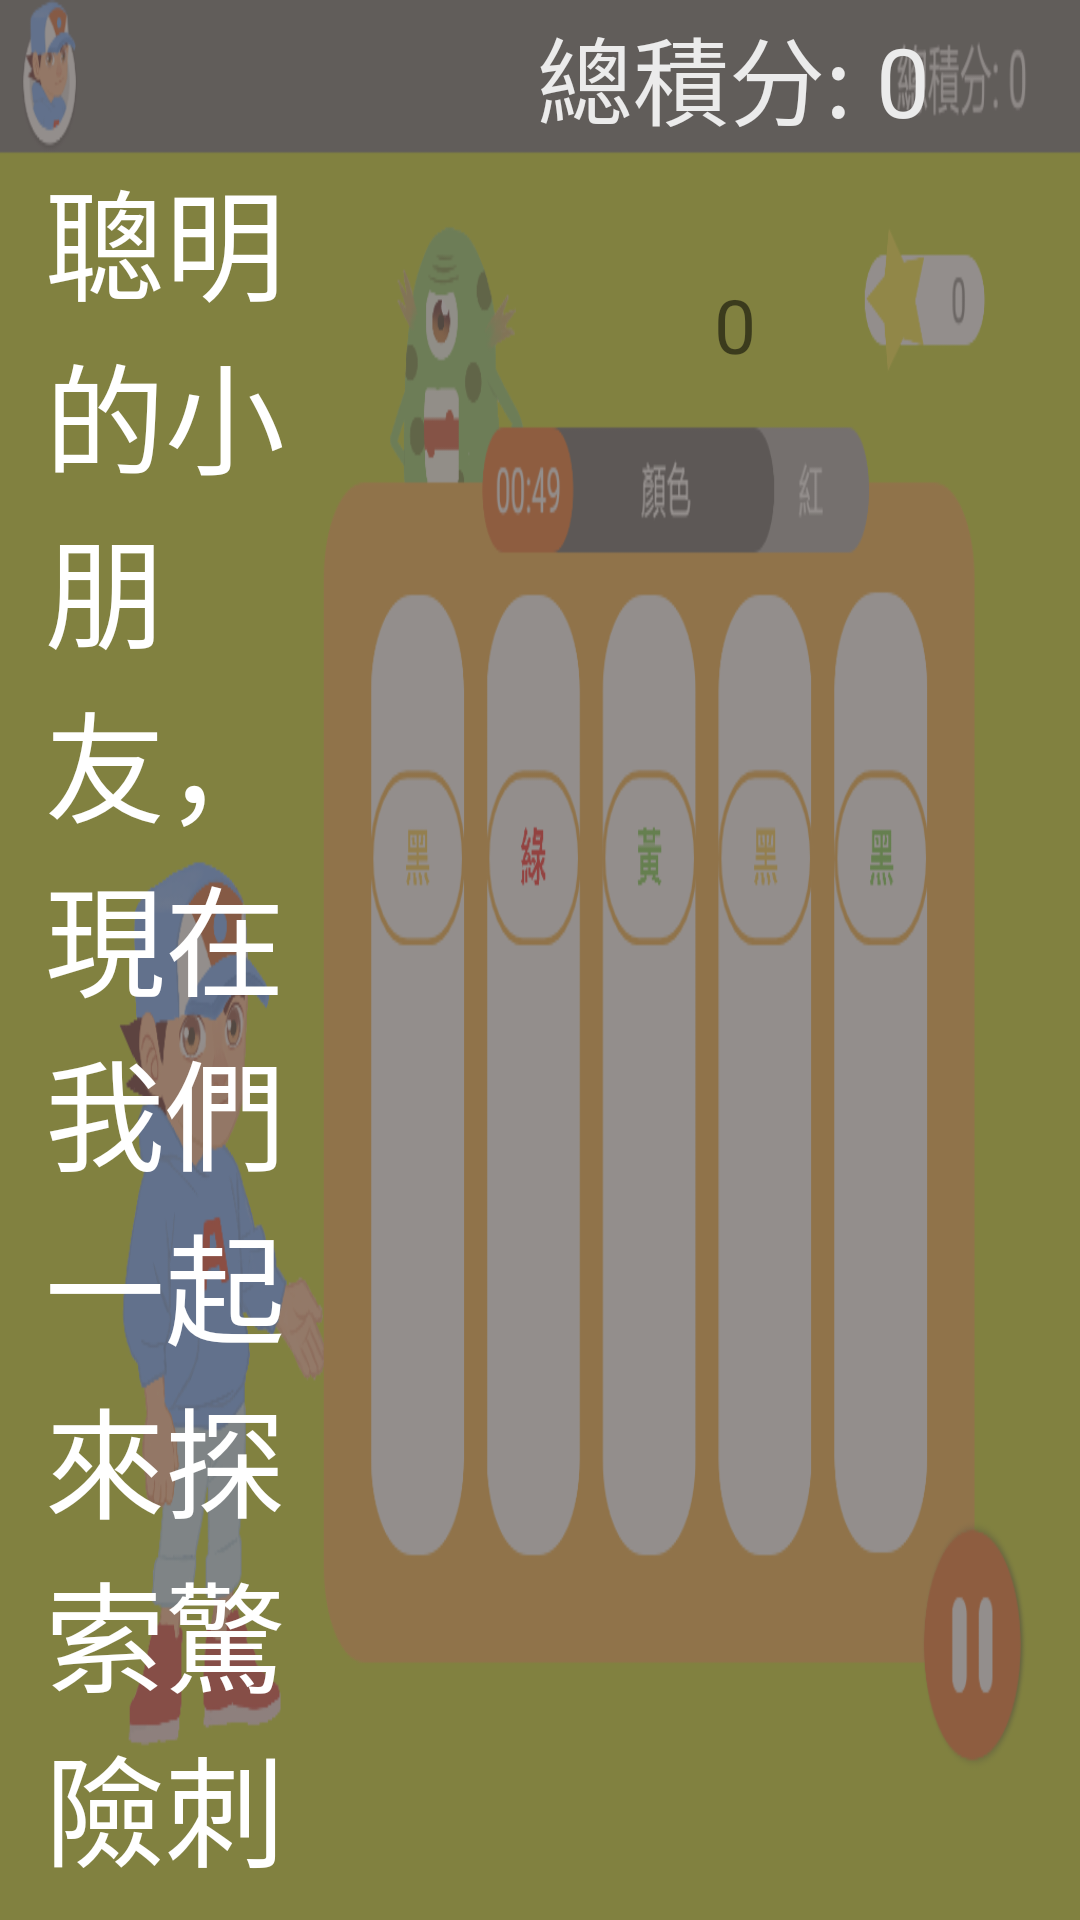

Here is an Android app screen rendered from its layout file. Give the layout XML and the strings, colors and styles it references.
<!-- AndroidManifest.xml: application theme AppTheme -->
<!-- res/layout/activity_waterfall_tutorial.xml -->
<?xml version="1.0" encoding="utf-8"?>
<RelativeLayout xmlns:android="http://schemas.android.com/apk/res/android"
    xmlns:tools="http://schemas.android.com/tools"
    android:layout_width="match_parent"
    android:layout_height="match_parent"
    tools:context=".WaterfallActivity"
    android:background="@drawable/dark_waterfall"
    android:id="@+id/bt_myRelativeLayout">

    <LinearLayout
        android:orientation="vertical"
        android:layout_width="match_parent"
        android:layout_height="match_parent"
        android:layout_alignParentBottom="true"
        android:id="@+id/bt_container"
        android:weightSum="100">

        <RelativeLayout
            android:layout_width="match_parent"
            android:layout_height="0px"
            android:id="@+id/bt_banner"
            android:layout_weight="8"
            android:background="@android:color/transparent">

            <ImageView
                android:layout_width="wrap_content"
                android:layout_height="match_parent"
                android:src="@drawable/xiaozhi_profile"
                android:layout_alignParentLeft="true"
                android:layout_alignParentStart="true"
                android:visibility="invisible"/>

            <TextView
                android:layout_width="wrap_content"
                android:layout_height="match_parent"
                android:id="@+id/bt_totalScore"
                android:text="總積分: 0"
                android:textSize="32sp"
                android:textColor="#ffebebeb"
                android:layout_alignParentRight="true"
                android:layout_alignParentEnd="true"
                android:layout_marginRight="50dp"
                android:layout_marginEnd="50dp"
                android:gravity="center"/>
        </RelativeLayout>

        <LinearLayout
            android:orientation="horizontal"
            android:layout_width="match_parent"
            android:layout_height="0px"
            android:layout_weight="92"
            android:background="@android:color/transparent"
            android:weightSum="100">

            <LinearLayout
                android:orientation="vertical"
                android:layout_width="0dp"
                android:layout_height="match_parent"
                android:layout_weight="30"
                android:weightSum="100">

                <TextView
                    android:layout_width="match_parent"
                    android:layout_height="wrap_content"
                    android:id="@+id/bt_tutorial"
                    android:textSize="40dp"
                    android:text="聰明的小朋友，現在我們一起來探索驚險刺激的瀑布模式啦！"
                    android:textColor="@color/white"
                    android:layout_gravity="center_horizontal"
                    android:layout_marginLeft="10dp"/>

                <ImageView
                    android:layout_width="wrap_content"
                    android:layout_height="wrap_content"
                    android:src="@drawable/boy_hand"
                    android:id="@+id/boy_hand"
                    android:paddingLeft="50dp"
                    android:paddingRight="-50dp"
                    android:paddingTop="250dp"
                    android:visibility="invisible"/>

            </LinearLayout>

            <RelativeLayout
                android:orientation="vertical"
                android:layout_width="0dp"
                android:layout_height="match_parent"
                android:layout_weight="70"
                android:id="@+id/bt_waterfallCanvas" >

                <RelativeLayout
                    android:layout_width="wrap_content"
                    android:layout_height="wrap_content"
                    android:layout_marginTop="-20dp"
                    android:layout_alignParentTop="true"
                    android:layout_alignParentRight="true">

                    <ImageView
                        android:layout_width="180dp"
                        android:layout_height="wrap_content"
                        android:layout_alignParentRight="true"
                        android:layout_alignParentTop="true"
                        android:layout_marginRight="60dp"
                        android:layout_marginTop="-30dp"
                        android:src="@drawable/score_bar"
                        android:visibility="invisible"
                        android:id="@+id/bt_score_bar"/>

                    <TextView
                        android:layout_width="80dp"
                        android:layout_height="wrap_content"
                        android:text="0"
                        android:textSize="25dp"
                        android:layout_alignParentRight="true"
                        android:layout_marginRight="75dp"
                        android:layout_marginTop="60dp"
                        android:gravity="center"
                        android:id="@+id/bt_roundScore"/>

                </RelativeLayout>

                <ImageView
                    android:layout_width="133dp"
                    android:layout_height="200dp"
                    android:scaleType="fitXY"
                    android:contentDescription="MonsterFront"
                    android:src="@drawable/monster_front"
                    android:layout_marginTop="30dp"
                    android:layout_marginLeft="60dp"
                    android:visibility="invisible"/>

                <ImageView
                    android:layout_width="match_parent"
                    android:layout_height="match_parent"
                    android:layout_gravity="center"
                    android:layout_marginRight="100dp"
                    android:layout_marginTop="30dp"
                    android:contentDescription="WaterfallPlayAreaBackground"
                    android:src="@drawable/waterfall_playarea_bg"
                    android:visibility="invisible"
                    android:id="@+id/bt_gameZone"/>

                <RelativeLayout
                    android:id="@+id/bt_question"
                    android:layout_width="match_parent"
                    android:layout_height="50dp"
                    android:layout_marginTop="110dp"
                    android:layout_marginLeft="150dp"
                    android:layout_marginRight="200dp"
                    android:scaleType="fitXY"
                    android:background="@drawable/score_banner"
                    android:layout_gravity="center_horizontal"
                    android:gravity="center_vertical"
                    android:visibility="invisible">

                    <TextView
                        android:layout_width="wrap_content"
                        android:layout_height="match_parent"
                        android:layout_gravity="center"
                        android:layout_marginTop="7dp"
                        android:layout_marginLeft="13dp"
                        android:textSize="25sp"
                        android:textColor="#ffffff"
                        android:text="00:00"
                        android:id="@+id/bt_timerView"/>

                    <TextView
                        android:layout_width="150dp"
                        android:layout_height="match_parent"
                        android:layout_gravity="center"
                        android:gravity="center|top"
                        android:layout_marginTop="7dp"
                        android:layout_marginLeft="100dp"
                        android:textSize="25sp"
                        android:textColor="#ffffff"
                        android:text="顏色和字"
                        android:id="@+id/bt_currentTask"/>

                    <TextView
                        android:layout_width="wrap_content"
                        android:layout_height="match_parent"
                        android:layout_gravity="center"
                        android:layout_marginTop="7dp"
                        android:layout_marginLeft="300dp"
                        android:textSize="25sp"
                        android:textColor="#ffffff"
                        android:text="顏色"
                        android:id="@+id/bt_currentTask2"/>

                </RelativeLayout>



                

                <ImageButton
                    android:layout_width="100dp"
                    android:layout_height="120dp"
                    android:src="@drawable/btn_start"
                    android:layout_alignParentBottom="true"
                    android:layout_alignParentRight="true"
                    android:layout_marginBottom="50dp"
                    android:layout_marginRight="50dp"
                    android:visibility="invisible"
                    android:scaleType="fitCenter"
                    android:background="@android:color/transparent"
                    android:id="@+id/bt_start"/>

            </RelativeLayout>

            
        </LinearLayout>

    </LinearLayout>
</RelativeLayout>
<!-- resources referenced by this layout -->
<resources>
  <color name="white">#ffffff</color>
  <!-- drawable boy_hand: png bitmap (drawable, 398324 bytes) -->
  <!-- drawable btn_start: png bitmap (drawable, 9879 bytes) -->
  <!-- drawable dark_waterfall: png bitmap (drawable, 81495 bytes) -->
  <!-- drawable monster_front: png bitmap (drawable, 156413 bytes) -->
  <!-- drawable score_banner: png bitmap (drawable, 6177 bytes) -->
  <!-- drawable score_bar: png bitmap (drawable, 8223 bytes) -->
  <!-- drawable waterfall_playarea_bg: png bitmap (drawable, 39389 bytes) -->
  <!-- drawable xiaozhi_profile: png bitmap (drawable, 12906 bytes) -->
  <style name="AppTheme" parent="Theme.AppCompat.Light.DarkActionBar">
          
          <item name="windowNoTitle">true</item>
          <item name="windowActionBar">false</item>
          <item name="android:windowFullscreen">true</item>
          <item name="android:windowContentOverlay">@null</item>
      </style>
</resources>
